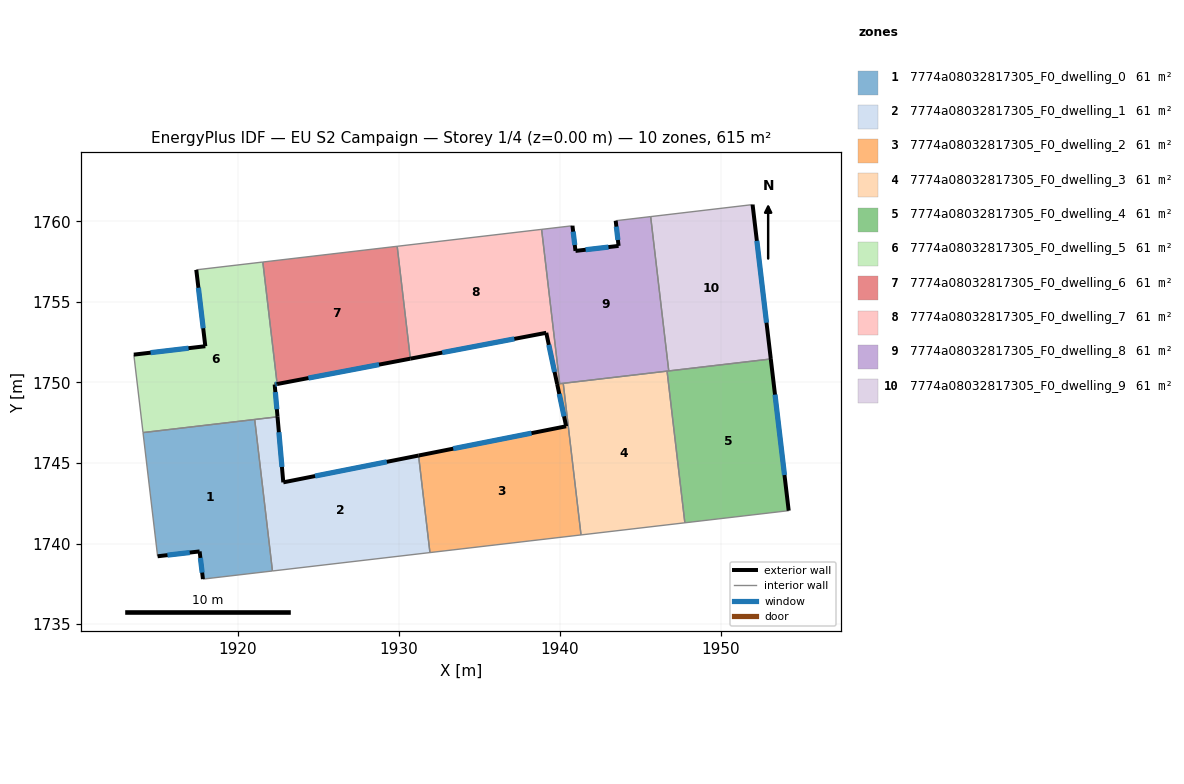
=== STOREY PLAN SPEC (per zone: floor XY polygon, exterior-wall plan segments, windows/doors) ===
zone 1: 7774a08032817305_F0_dwelling_0  (61.5 m²)
  floor: (1921.06, 1747.70) (1922.16, 1738.30) (1917.85, 1737.79) (1917.64, 1739.51) (1915.03, 1739.21) (1914.13, 1746.88)
  exterior wall: (1917.64, 1739.51) – (1917.85, 1737.79)  [1.7 m]
    window: (1917.69, 1739.11) – (1917.80, 1738.20)  [1.5 m²]
  exterior wall: (1915.03, 1739.21) – (1917.64, 1739.51)  [2.6 m]
    window: (1915.65, 1739.28) – (1917.03, 1739.44)  [2.2 m²]
  interior walls: 4
zone 2: 7774a08032817305_F0_dwelling_1  (61.5 m²)
  floor: (1931.23, 1745.46) (1931.93, 1739.44) (1922.16, 1738.30) (1921.06, 1747.70) (1922.47, 1747.86) (1922.83, 1743.80)
  exterior wall: (1922.83, 1743.80) – (1922.47, 1747.86)  [4.1 m]
    window: (1922.75, 1744.75) – (1922.56, 1746.91)  [3.4 m²]
  exterior wall: (1931.23, 1745.46) – (1922.83, 1743.80)  [8.6 m]
    window: (1929.26, 1745.07) – (1924.80, 1744.19)  [7.2 m²]
  interior walls: 4
zone 3: 7774a08032817305_F0_dwelling_2  (61.5 m²)
  floor: (1940.21, 1749.94) (1941.31, 1740.53) (1931.93, 1739.44) (1931.23, 1745.46) (1940.39, 1747.28) (1939.83, 1749.90)
  exterior wall: (1940.39, 1747.28) – (1931.23, 1745.46)  [9.3 m]
    window: (1938.24, 1746.85) – (1933.38, 1745.89)  [7.9 m²]
  exterior wall: (1939.83, 1749.90) – (1940.39, 1747.28)  [2.7 m]
    window: (1939.96, 1749.28) – (1940.25, 1747.89)  [2.3 m²]
  interior walls: 5
zone 4: 7774a08032817305_F0_dwelling_3  (61.5 m²)
  floor: (1946.65, 1750.70) (1947.75, 1741.29) (1941.31, 1740.53) (1940.21, 1749.94)
  interior walls: 4
zone 5: 7774a08032817305_F0_dwelling_4  (61.5 m²)
  floor: (1953.09, 1751.45) (1954.20, 1742.04) (1947.75, 1741.29) (1946.65, 1750.70)
  exterior wall: (1954.20, 1742.04) – (1953.09, 1751.45)  [9.5 m]
    window: (1953.94, 1744.25) – (1953.35, 1749.24)  [8.0 m²]
  interior walls: 4
zone 6: 7774a08032817305_F0_dwelling_5  (61.5 m²)
  floor: (1921.56, 1757.47) (1922.45, 1749.90) (1922.30, 1749.87) (1922.47, 1747.86) (1914.13, 1746.88) (1913.56, 1751.72) (1917.99, 1752.24) (1917.43, 1756.98)
  exterior wall: (1922.30, 1749.87) – (1922.45, 1749.90)  [0.2 m]
    window: (1922.33, 1749.88) – (1922.42, 1749.89)  [0.1 m²]
  exterior wall: (1922.47, 1747.86) – (1922.30, 1749.87)  [2.0 m]
    window: (1922.43, 1748.33) – (1922.34, 1749.40)  [1.7 m²]
  exterior wall: (1917.99, 1752.24) – (1913.56, 1751.72)  [4.5 m]
    window: (1916.95, 1752.12) – (1914.60, 1751.84)  [3.8 m²]
  exterior wall: (1917.43, 1756.98) – (1917.99, 1752.24)  [4.8 m]
    window: (1917.56, 1755.87) – (1917.86, 1753.36)  [4.0 m²]
  interior walls: 5
zone 7: 7774a08032817305_F0_dwelling_6  (61.5 m²)
  floor: (1929.90, 1758.45) (1930.72, 1751.47) (1922.45, 1749.90) (1921.56, 1757.47)
  exterior wall: (1922.45, 1749.90) – (1930.72, 1751.47)  [8.4 m]
    window: (1924.39, 1750.27) – (1928.78, 1751.10)  [7.1 m²]
  interior walls: 3
zone 8: 7774a08032817305_F0_dwelling_7  (61.5 m²)
  floor: (1938.86, 1759.50) (1939.99, 1749.92) (1939.83, 1749.90) (1939.15, 1753.08) (1930.72, 1751.47) (1929.90, 1758.45)
  exterior wall: (1939.15, 1753.08) – (1939.83, 1749.90)  [3.2 m]
    window: (1939.31, 1752.33) – (1939.67, 1750.64)  [2.7 m²]
  exterior wall: (1930.72, 1751.47) – (1939.15, 1753.08)  [8.6 m]
    window: (1932.70, 1751.85) – (1937.17, 1752.70)  [7.2 m²]
  interior walls: 4
zone 9: 7774a08032817305_F0_dwelling_8  (61.5 m²)
  floor: (1945.63, 1760.29) (1946.75, 1750.71) (1939.99, 1749.92) (1938.86, 1759.50) (1940.78, 1759.72) (1940.97, 1758.16) (1943.64, 1758.47) (1943.46, 1760.03)
  exterior wall: (1943.46, 1760.03) – (1943.64, 1758.47)  [1.6 m]
    window: (1943.50, 1759.66) – (1943.60, 1758.84)  [1.3 m²]
  exterior wall: (1940.97, 1758.16) – (1940.78, 1759.72)  [1.6 m]
    window: (1940.92, 1758.52) – (1940.82, 1759.35)  [1.3 m²]
  exterior wall: (1943.64, 1758.47) – (1940.97, 1758.16)  [2.7 m]
    window: (1943.01, 1758.40) – (1941.59, 1758.23)  [2.3 m²]
  interior walls: 7
zone 10: 7774a08032817305_F0_dwelling_9  (61.5 m²)
  floor: (1951.96, 1761.03) (1953.09, 1751.45) (1946.75, 1750.71) (1945.63, 1760.29)
  exterior wall: (1953.09, 1751.45) – (1951.96, 1761.03)  [9.6 m]
    window: (1952.82, 1753.70) – (1952.22, 1758.78)  [8.1 m²]
  interior walls: 3

=== DERIVED (storey summary) ===
Building: EU S2 Campaign
Storey: 1 of 4  (floor level z = 0.00 m)
Storey gross floor area: 614.6 m²
Zones on this storey: 10
  - 7774a08032817305_F0_dwelling_0: floor 61.5 m²; exterior wall 4.4 m (13.1 m²); 2 window(s) 3.7 m²; WWR 28.1%
  - 7774a08032817305_F0_dwelling_1: floor 61.5 m²; exterior wall 12.6 m (37.9 m²); 2 window(s) 10.7 m²; WWR 28.1%
  - 7774a08032817305_F0_dwelling_2: floor 61.5 m²; exterior wall 12.0 m (36.1 m²); 2 window(s) 10.1 m²; WWR 28.1%
  - 7774a08032817305_F0_dwelling_3: floor 61.5 m²
  - 7774a08032817305_F0_dwelling_4: floor 61.5 m²; exterior wall 9.5 m (28.4 m²); 1 window(s) 8.0 m²; WWR 28.1%
  - 7774a08032817305_F0_dwelling_5: floor 61.5 m²; exterior wall 11.4 m (34.2 m²); 4 window(s) 9.6 m²; WWR 28.1%
  - 7774a08032817305_F0_dwelling_6: floor 61.5 m²; exterior wall 8.4 m (25.2 m²); 1 window(s) 7.1 m²; WWR 28.1%
  - 7774a08032817305_F0_dwelling_7: floor 61.5 m²; exterior wall 11.8 m (35.5 m²); 2 window(s) 10.0 m²; WWR 28.1%
  - 7774a08032817305_F0_dwelling_8: floor 61.5 m²; exterior wall 5.8 m (17.5 m²); 3 window(s) 4.9 m²; WWR 28.1%
  - 7774a08032817305_F0_dwelling_9: floor 61.5 m²; exterior wall 9.6 m (28.9 m²); 1 window(s) 8.1 m²; WWR 28.1%
Zone adjacency (shared interzone walls):
  - 7774a08032817305_F0_dwelling_0 ↔ 7774a08032817305_F0_dwelling_1
  - 7774a08032817305_F0_dwelling_0 ↔ 7774a08032817305_F0_dwelling_5
  - 7774a08032817305_F0_dwelling_1 ↔ 7774a08032817305_F0_dwelling_2
  - 7774a08032817305_F0_dwelling_1 ↔ 7774a08032817305_F0_dwelling_5
  - 7774a08032817305_F0_dwelling_2 ↔ 7774a08032817305_F0_dwelling_3
  - 7774a08032817305_F0_dwelling_2 ↔ 7774a08032817305_F0_dwelling_7
  - 7774a08032817305_F0_dwelling_2 ↔ 7774a08032817305_F0_dwelling_8
  - 7774a08032817305_F0_dwelling_3 ↔ 7774a08032817305_F0_dwelling_4
  - 7774a08032817305_F0_dwelling_3 ↔ 7774a08032817305_F0_dwelling_8
  - 7774a08032817305_F0_dwelling_4 ↔ 7774a08032817305_F0_dwelling_8
  - 7774a08032817305_F0_dwelling_4 ↔ 7774a08032817305_F0_dwelling_9
  - 7774a08032817305_F0_dwelling_5 ↔ 7774a08032817305_F0_dwelling_6
  - 7774a08032817305_F0_dwelling_6 ↔ 7774a08032817305_F0_dwelling_7
  - 7774a08032817305_F0_dwelling_7 ↔ 7774a08032817305_F0_dwelling_8
  - 7774a08032817305_F0_dwelling_8 ↔ 7774a08032817305_F0_dwelling_9